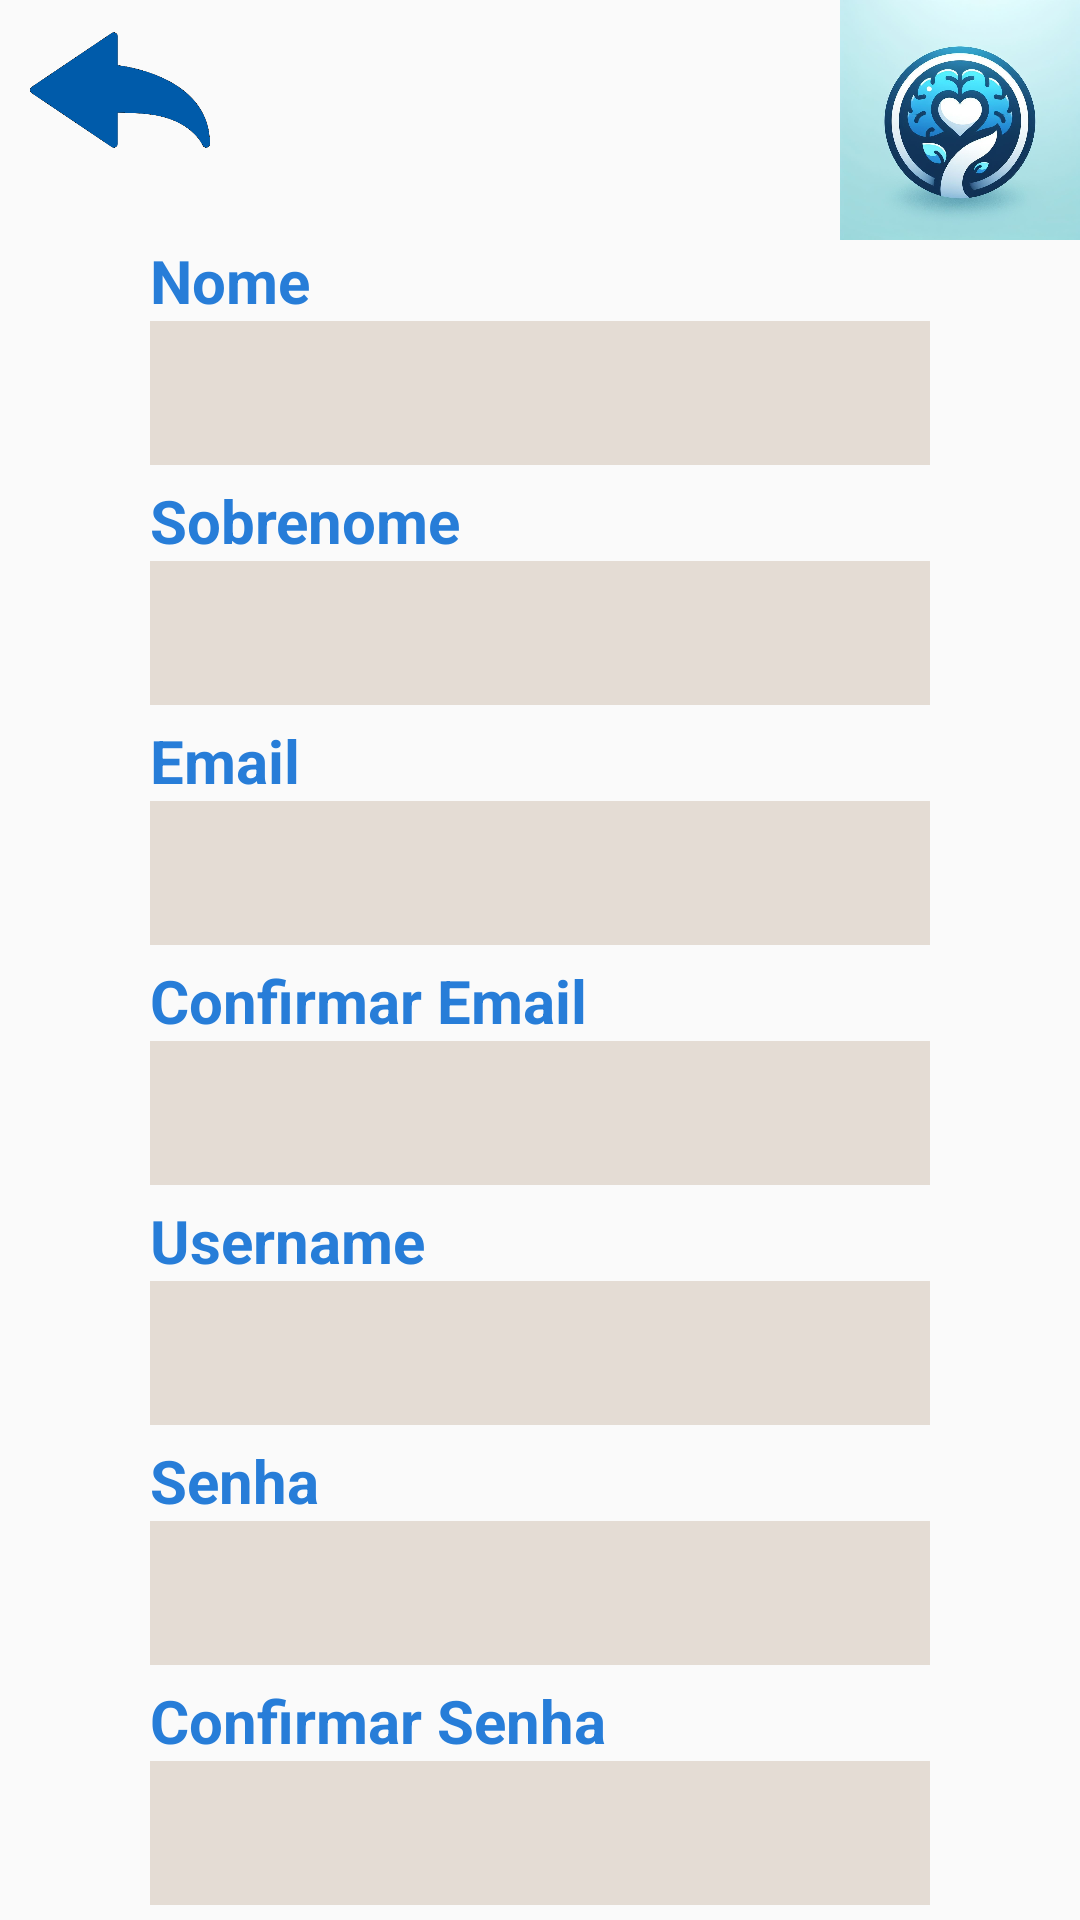

Produce the Android XML layout that renders to this screen, including the resource entries it uses.
<!-- AndroidManifest.xml: application theme Theme.ConexãoMental -->
<!-- res/layout/activity_register.xml -->
<?xml version="1.0" encoding="utf-8"?>
<LinearLayout xmlns:android="http://schemas.android.com/apk/res/android"
    xmlns:app="http://schemas.android.com/apk/res-auto"
    xmlns:tools="http://schemas.android.com/tools"
    android:id="@+id/main"
    android:layout_width="match_parent"
    android:layout_height="match_parent"
    android:orientation="vertical"
    tools:context=".RegisterActivity">

    <LinearLayout
        android:layout_width="match_parent"
        android:layout_height="wrap_content"
        android:orientation="horizontal">

        <ImageView
            android:id="@+id/imageView2"
            android:layout_width="wrap_content"
            android:layout_height="60dp"
            android:layout_marginStart="10dp"
            android:layout_weight="1"
            android:onClick="voltarMenu"
            android:scaleType="fitStart"
            app:srcCompat="@drawable/returnarrow" />

        <ImageView
            android:id="@+id/imageView3"
            android:layout_width="wrap_content"
            android:layout_height="80dp"
            android:layout_weight="1"
            android:scaleType="fitEnd"
            app:srcCompat="@drawable/meditateapplogo" />
    </LinearLayout>

    <TextView
        android:id="@+id/nomeLabel"
        android:layout_width="match_parent"
        android:layout_height="wrap_content"
        android:layout_marginStart="50dp"
        android:layout_marginTop="0dp"
        android:layout_marginEnd="50dp"
        android:labelFor="@id/email"
        android:text="Nome"
        android:textColor="#277DD8"
        android:textSize="20sp"
        android:textStyle="bold" />

    <EditText
        android:id="@+id/nomeCampo"
        android:layout_width="match_parent"
        android:layout_height="wrap_content"
        android:layout_marginStart="50dp"
        android:layout_marginEnd="50dp"
        android:autofillHints="Username"
        android:background="#FFFFFF"
        android:backgroundTint="#E4DCD4"
        android:ems="10"
        android:inputType="text"
        android:minHeight="48dp"
        android:paddingStart="10dp"
        android:paddingEnd="10dp"
        android:textColorHint="#C30000"
        tools:ignore="SpeakableTextPresentCheck" />

    <TextView
        android:id="@+id/sobrenomeLabel"
        android:layout_width="match_parent"
        android:layout_height="wrap_content"
        android:layout_marginStart="50dp"
        android:layout_marginTop="5dp"
        android:layout_marginEnd="50dp"
        android:labelFor="@id/email"
        android:text="Sobrenome"
        android:textColor="#277DD8"
        android:textSize="20sp"
        android:textStyle="bold" />

    <EditText
        android:id="@+id/sobrenomeCampo"
        android:layout_width="match_parent"
        android:layout_height="wrap_content"
        android:layout_marginStart="50dp"
        android:layout_marginEnd="50dp"
        android:autofillHints="Username"
        android:background="#FFFFFF"
        android:backgroundTint="#E4DCD4"
        android:ems="10"
        android:inputType="text"
        android:minHeight="48dp"
        android:paddingStart="10dp"
        android:paddingEnd="10dp"
        android:textColorHint="#C30000"
        tools:ignore="SpeakableTextPresentCheck" />

    <TextView
        android:id="@+id/emailLabel"
        android:layout_width="match_parent"
        android:layout_height="wrap_content"
        android:layout_marginStart="50dp"
        android:layout_marginTop="5dp"
        android:layout_marginEnd="50dp"
        android:labelFor="@id/email"
        android:text="Email"
        android:textColor="#277DD8"
        android:textSize="20sp"
        android:textStyle="bold" />

    <EditText
        android:id="@+id/emailCampo"
        android:layout_width="match_parent"
        android:layout_height="wrap_content"
        android:layout_marginStart="50dp"
        android:layout_marginEnd="50dp"
        android:autofillHints="Username"
        android:background="#FFFFFF"
        android:backgroundTint="#E4DCD4"
        android:ems="10"
        android:inputType="textEmailAddress"
        android:minHeight="48dp"
        android:paddingStart="10dp"
        android:paddingEnd="10dp"
        android:textColorHint="#C30000"
        tools:ignore="SpeakableTextPresentCheck" />

    <TextView
        android:id="@+id/confirmarEmailLabel"
        android:layout_width="match_parent"
        android:layout_height="wrap_content"
        android:layout_marginStart="50dp"
        android:layout_marginTop="5dp"
        android:layout_marginEnd="50dp"
        android:labelFor="@id/email"
        android:text="Confirmar Email"
        android:textColor="#277DD8"
        android:textSize="20sp"
        android:textStyle="bold" />

    <EditText
        android:id="@+id/confirmarEmailCampo"
        android:layout_width="match_parent"
        android:layout_height="wrap_content"
        android:layout_marginStart="50dp"
        android:layout_marginEnd="50dp"
        android:autofillHints="Username"
        android:background="#FFFFFF"
        android:backgroundTint="#E4DCD4"
        android:ems="10"
        android:inputType="textEmailAddress"
        android:minHeight="48dp"
        android:paddingStart="10dp"
        android:paddingEnd="10dp"
        android:textColorHint="#C30000"
        tools:ignore="SpeakableTextPresentCheck" />

    <TextView
        android:id="@+id/usernameLabel"
        android:layout_width="match_parent"
        android:layout_height="wrap_content"
        android:layout_marginStart="50dp"
        android:layout_marginTop="5dp"
        android:layout_marginEnd="50dp"
        android:labelFor="@id/email"
        android:text="Username"
        android:textColor="#277DD8"
        android:textSize="20sp"
        android:textStyle="bold" />

    <EditText
        android:id="@+id/usernameCampo"
        android:layout_width="match_parent"
        android:layout_height="wrap_content"
        android:layout_marginStart="50dp"
        android:layout_marginEnd="50dp"
        android:autofillHints="Username"
        android:background="#FFFFFF"
        android:backgroundTint="#E4DCD4"
        android:ems="10"
        android:inputType="text"
        android:minHeight="48dp"
        android:paddingStart="10dp"
        android:paddingEnd="10dp"
        android:textColorHint="#C30000"
        tools:ignore="SpeakableTextPresentCheck" />

    <TextView
        android:id="@+id/senhaLabel"
        android:layout_width="match_parent"
        android:layout_height="wrap_content"
        android:layout_marginStart="50dp"
        android:layout_marginTop="5dp"
        android:layout_marginEnd="50dp"
        android:labelFor="@id/email"
        android:text="Senha"
        android:textColor="#277DD8"
        android:textSize="20sp"
        android:textStyle="bold" />

    <EditText
        android:id="@+id/senhaCampo"
        android:layout_width="match_parent"
        android:layout_height="wrap_content"
        android:layout_marginStart="50dp"
        android:layout_marginEnd="50dp"
        android:autofillHints="Username"
        android:background="#FFFFFF"
        android:backgroundTint="#E4DCD4"
        android:ems="10"
        android:inputType="textPassword"
        android:minHeight="48dp"
        android:paddingStart="10dp"
        android:paddingEnd="10dp"
        android:textColorHint="#C30000"
        tools:ignore="SpeakableTextPresentCheck" />

    <TextView
        android:id="@+id/confirmarSenhaLabel"
        android:layout_width="match_parent"
        android:layout_height="wrap_content"
        android:layout_marginStart="50dp"
        android:layout_marginTop="5dp"
        android:layout_marginEnd="50dp"
        android:labelFor="@id/email"
        android:text="Confirmar Senha"
        android:textColor="#277DD8"
        android:textSize="20sp"
        android:textStyle="bold" />

    <EditText
        android:id="@+id/confirmarSenhaCampo"
        android:layout_width="match_parent"
        android:layout_height="wrap_content"
        android:layout_marginStart="50dp"
        android:layout_marginEnd="50dp"
        android:autofillHints="Username"
        android:background="#FFFFFF"
        android:backgroundTint="#E4DCD4"
        android:ems="10"
        android:inputType="textPassword"
        android:minHeight="48dp"
        android:paddingStart="10dp"
        android:paddingEnd="10dp"
        android:textColorHint="#C30000"
        tools:ignore="SpeakableTextPresentCheck" />

    <Button
        android:id="@+id/entrarButton"
        android:layout_width="match_parent"
        android:layout_height="wrap_content"
        android:layout_marginStart="80dp"
        android:layout_marginTop="10dp"
        android:layout_marginEnd="80dp"
        android:background="@xml/botoes"
        android:onClick="voltarMenu"
        android:text="Enviar"
        android:textColor="@color/white" />
</LinearLayout>
<!-- resources referenced by this layout -->
<resources>
  <color name="white">#FFFFFFFF</color>
  <!-- drawable meditateapplogo: jpeg bitmap (drawable, 67036 bytes) -->
  <!-- drawable returnarrow: png bitmap (drawable, 5687 bytes) -->
  <style name="Theme.ConexãoMental" parent="Base.Theme.ConexãoMental" />
  <style name="Base.Theme.ConexãoMental" parent="Theme.AppCompat.Light.NoActionBar">
          
          
      </style>
</resources>
